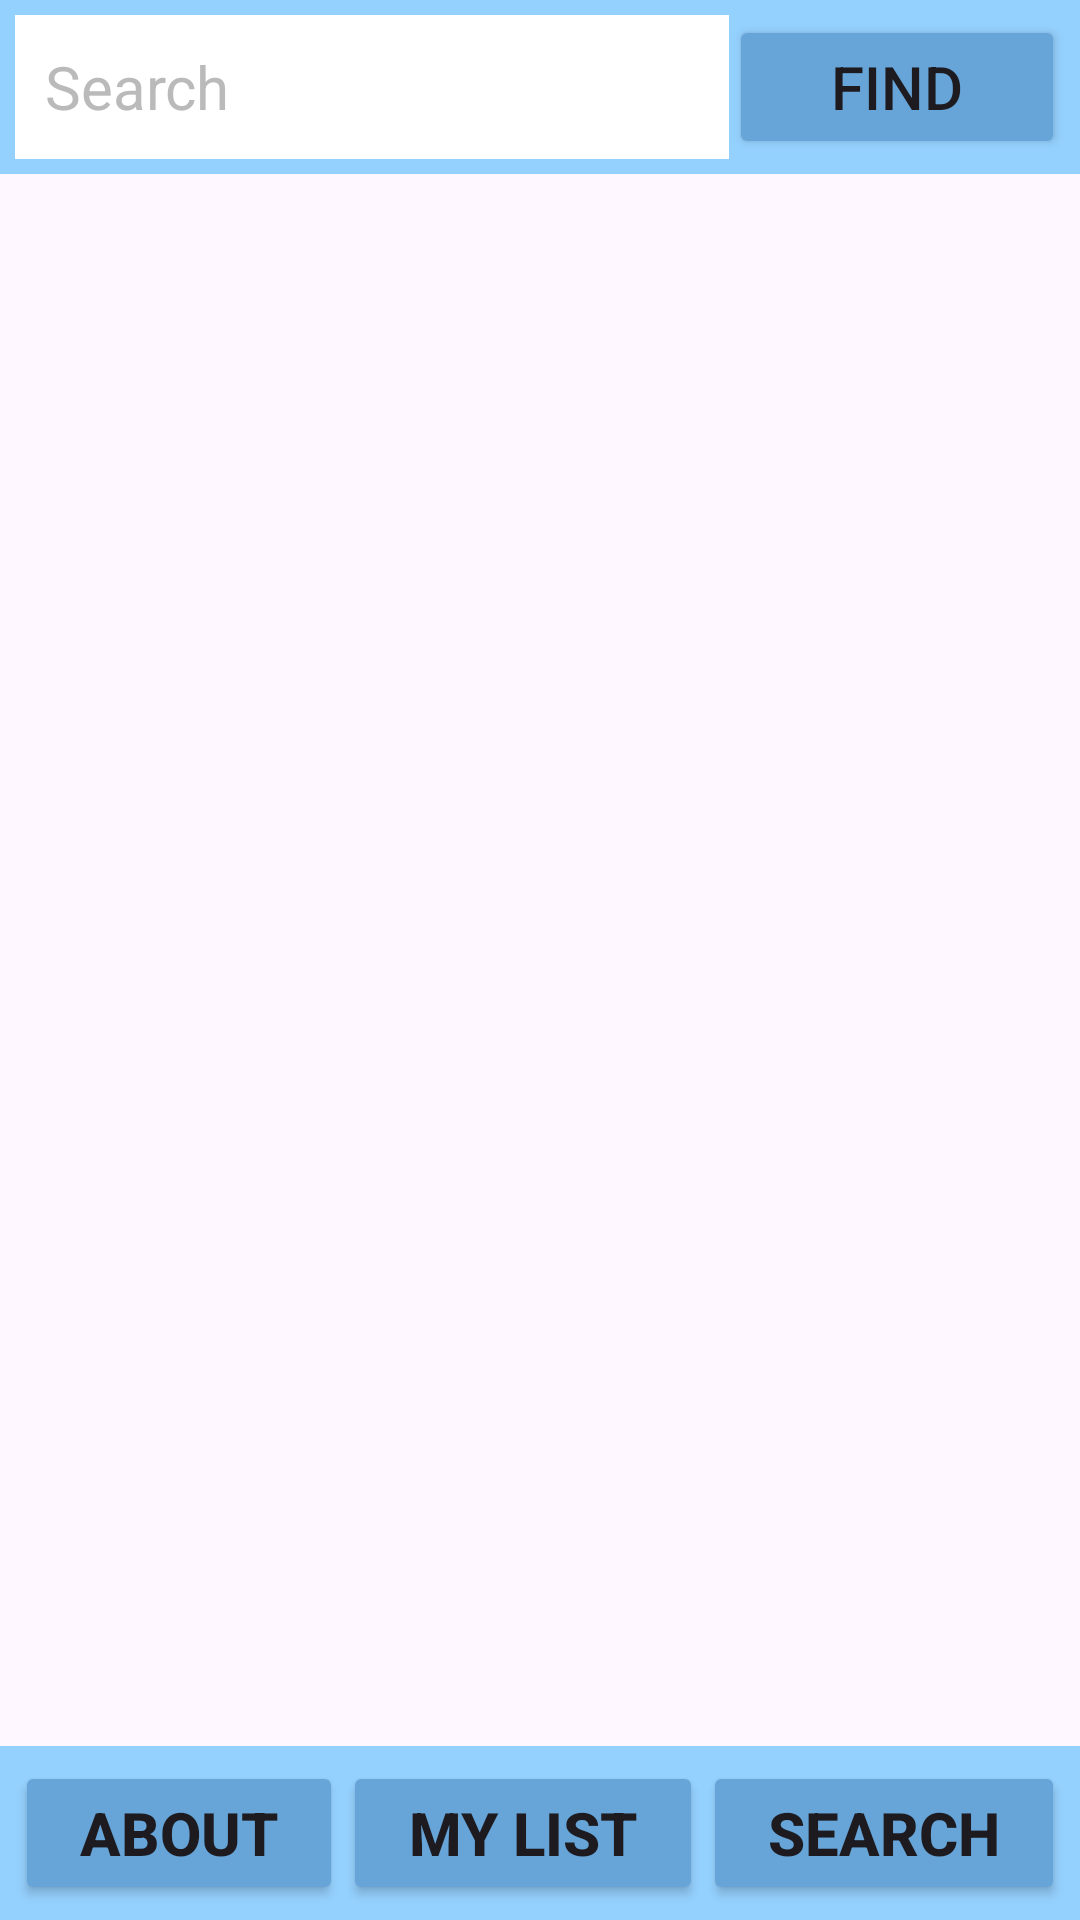

Produce the Android XML layout that renders to this screen, including the resource entries it uses.
<!-- AndroidManifest.xml: application theme Theme.COMP3074Project -->
<!-- res/layout/activity_search.xml -->
<?xml version="1.0" encoding="utf-8"?>
<LinearLayout xmlns:android="http://schemas.android.com/apk/res/android"
    xmlns:app="http://schemas.android.com/apk/res-auto"
    xmlns:tools="http://schemas.android.com/tools"
    android:id="@+id/main"
    android:layout_width="match_parent"
    android:layout_height="match_parent"
    android:orientation="vertical"
    tools:context=".Search">

    <LinearLayout
        android:background="#95D1FF"
        android:orientation="horizontal"
        android:padding="5dp"
        android:layout_width="match_parent"
        android:layout_height="wrap_content">
        <EditText
            android:id="@+id/etSearchString"
            android:text="Search"
            android:textSize="20sp"
            android:textColor="#BABABA"
            android:background="@color/white"
            android:layout_width="0dp"
            android:layout_height="match_parent"
            android:layout_weight="10"
            android:paddingHorizontal="10dp"
            android:gravity="center_vertical"/>
        <Button
            android:backgroundTint="#67A5D9"
            android:id="@+id/btnFind"
            android:text="Find"
            android:textSize="20sp"
            android:gravity="center"
            android:layout_width="wrap_content"
            android:layout_height="wrap_content"
            android:layout_gravity="end"
            android:layout_weight="1"/>
    </LinearLayout>

    <ListView
        android:id="@+id/lvSearchResults"
        android:divider="#cccccc"
        android:dividerHeight="1dp"
        android:layout_width="match_parent"
        android:layout_height="0dp"
        android:layout_weight="1" />

    <LinearLayout
        android:background="#95D1FF"
        android:orientation="horizontal"
        android:padding="5dp"
        android:layout_width="match_parent"
        android:layout_height="wrap_content">

        <Button
            android:backgroundTint="#67A5D9"
            android:id="@+id/btnAbout"
            android:text="About"
            android:textStyle="bold"
            android:gravity="center"
            android:textSize="20sp"
            android:layout_width="wrap_content"
            android:layout_height="wrap_content"
            android:layout_gravity="center"
            android:layout_weight="1"/>

        <Button
            android:id="@+id/btnMyList"
            android:text="My List"
            android:textSize="20sp"
            android:textStyle="bold"
            android:gravity="center"
            android:layout_width="wrap_content"
            android:layout_height="wrap_content"
            android:layout_gravity="center"
            android:layout_weight="1"
            android:backgroundTint="#67A5D9"/>

        <Button
            android:id="@+id/btnSearch"
            android:text="Search"
            android:textSize="20sp"
            android:textStyle="bold"
            android:gravity="center"
            android:layout_width="wrap_content"
            android:layout_height="wrap_content"
            android:layout_gravity="center"
            android:layout_weight="1"
            android:backgroundTint="#67A5D9"/>
    </LinearLayout>

</LinearLayout>
<!-- resources referenced by this layout -->
<resources>
  <style name="Theme.COMP3074Project" parent="Base.Theme.COMP3074Project" />
  <style name="Base.Theme.COMP3074Project" parent="Theme.Material3.DayNight.NoActionBar">
          
          
      </style>
  <!-- not gathered from this repository: default colours our renderer supplied (Android Studio template values) -->
  <color name="white">#FFFFFFFF</color>
</resources>
